Run: headless pygame with SDL's dummy video driver; simulated clock (each Clock.tick advances the game by its frame time, no real sleeping); random seed 0; keys injected as events and as key.get_pressed() state; mouse plan: one left click at the window centre at the start of phase 2, then a move to the lower-right quarter at the start of phase 3.
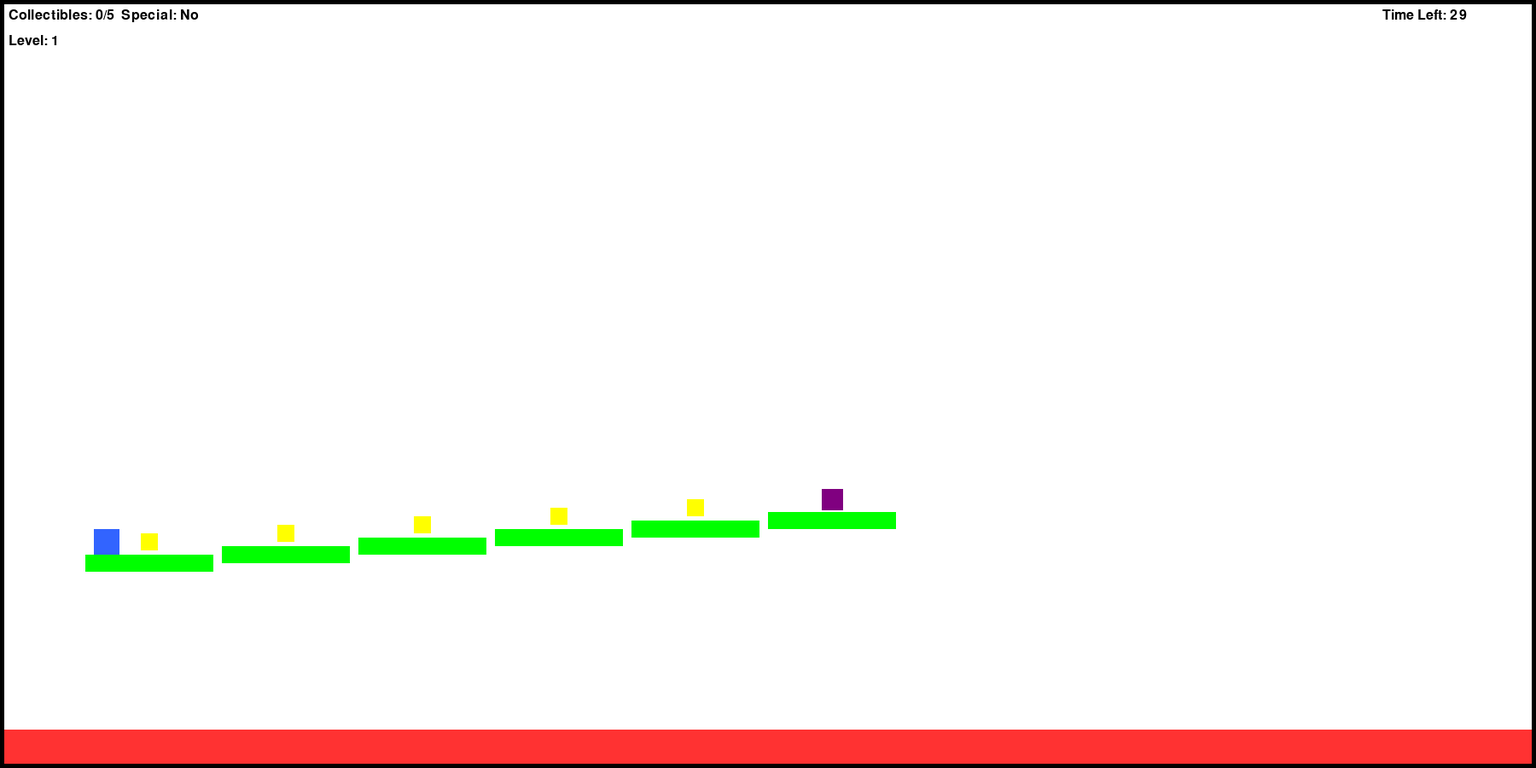
Frame 1 of 3 · flips 1–60 · no input
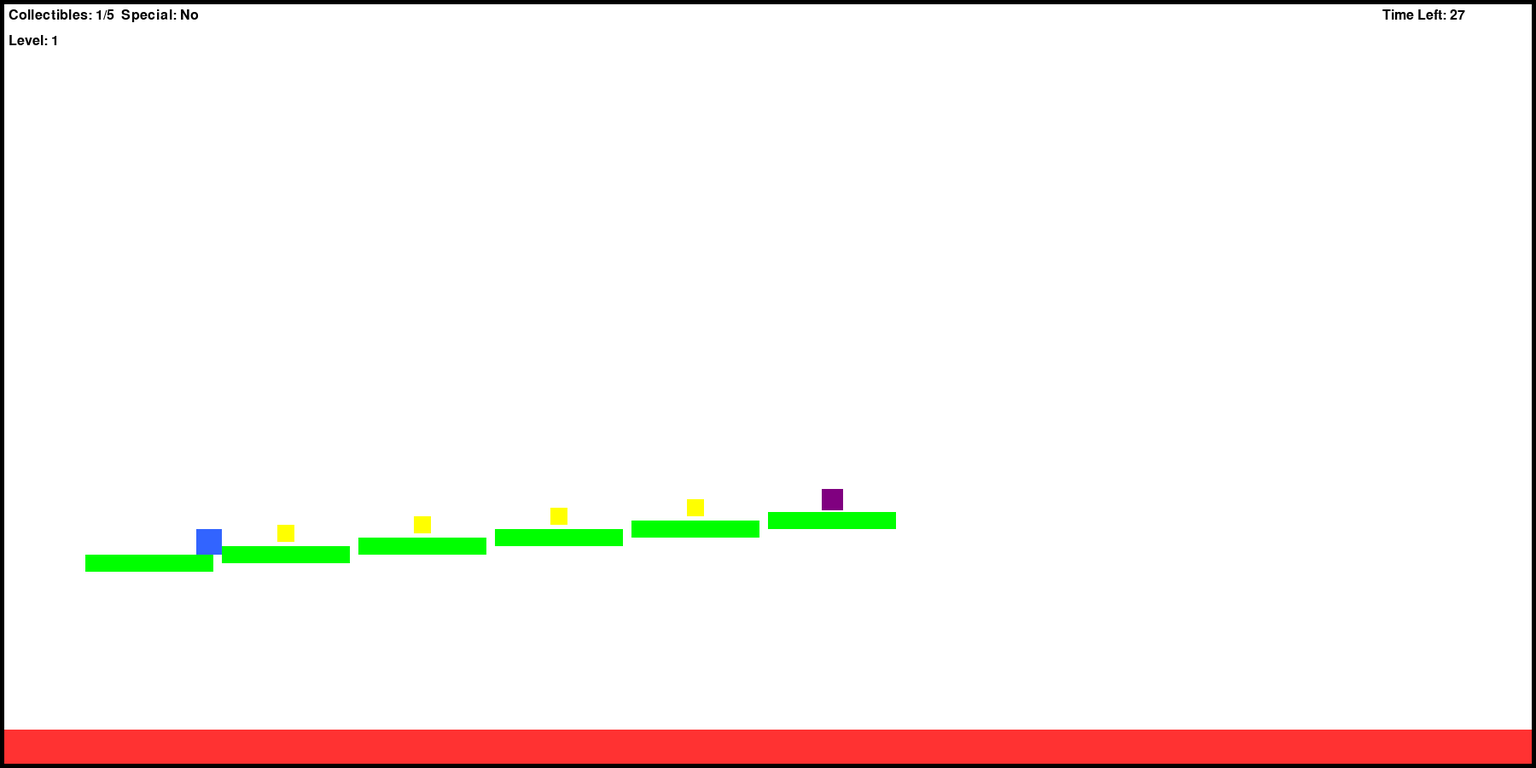
Frame 2 of 3 · flips 61–180 · clicked the window centre · tapped SPACE, RETURN · held RIGHT (→), D
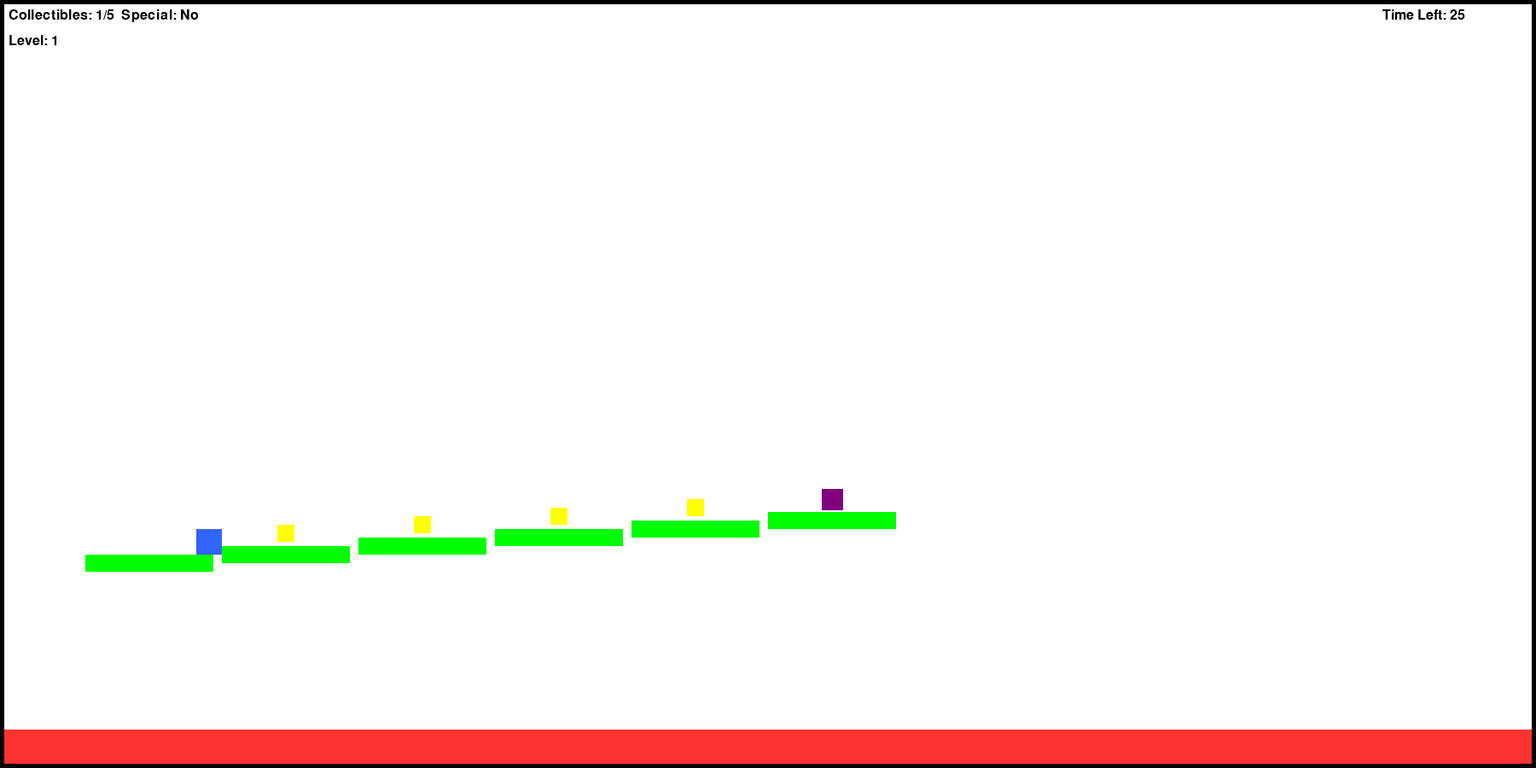
Frame 3 of 3 · flips 181–300 · moved the mouse to the lower-right quarter · held DOWN (↓), S

The pygame program that drew these frames:

import pygame
import sys



# Initialize pygame.
pygame.init()



# Set the screen settings.
SCREEN_WIDTH = 1800
SCREEN_HEIGHT = 900
SCREEN = pygame.display.set_mode((SCREEN_WIDTH, SCREEN_HEIGHT))
pygame.display.set_caption("Bario")
CLOCK = pygame.time.Clock()
FPS = 60



# Set the default colors.
WHITE   = (255, 255, 255)
BLACK   = (0, 0, 0)
BLUE    = (50, 100, 255)
GREEN   = (0, 255, 0)
RED     = (255, 50, 50)
YELLOW  = (255, 255, 0)
PURPLE  = (128, 0, 128)

ALICE_BLUE      = (240, 248, 255)
HONEYDEW        = (240, 255, 240)
LAVENDER_BLUSH  = (255, 240, 245)
BEIGE           = (245, 245, 220)
FOREST_GREEN    = (34, 139, 34)
STEEL_BLUE      = (70, 130, 180)
DARK_SLATE_GRAY = (47, 79, 79)
SADDLE_BROWN    = (139, 69, 19)



# Set the border thickness.
BORDER_THICKNESS = 5



# Set the gravity factor.
GRAVITY = 0.5



# Set the fonts.
FONT = pygame.font.SysFont('Arial', 24)
MESSAGE_FONT = pygame.font.SysFont('Arial', 48)



levels = [
    {
        "platforms": [
            (100, 650, 150, 20),
            (260, 640, 150, 20),
            (420, 630, 150, 20),
            (580, 620, 150, 20),
            (740, 610, 150, 20),
            (900, 600, 150, 20)
        ],
        "collectibles": [
            (175, 635),
            (335, 625),
            (495, 615),
            (655, 605),
            (815, 595)
        ],
        "special_collectible": (975, 585),
        "timer": 30,
        "background_color": WHITE,
        "platform_color": GREEN,
        "collectible_color": YELLOW,
        "special_collectible_color": PURPLE,
        "lava_color": RED
    },
    {
        "platforms": [
            (100, 700, 150, 20),
            (300, 660, 150, 20),
            (500, 620, 150, 20),
            (700, 580, 150, 20),
            (900, 540, 150, 20),
            (750, 500, 150, 20)
        ],
        "collectibles": [
            (175, 685),
            (375, 645),
            (575, 605),
            (775, 565),
            (975, 525)
        ],
        "special_collectible": (825, 485),
        "timer": 25,
        "background_color": (230, 230, 255),  # light blueish
        "platform_color": (0, 200, 0),
        "collectible_color": (255, 200, 0),
        "special_collectible_color": (200, 0, 200),
        "lava_color": (200, 0, 0)
    },
    {
        "platforms": [
            (150, 680, 140, 20),
            (350, 640, 140, 20),
            (550, 600, 140, 20),
            (750, 560, 140, 20),
            (950, 520, 140, 20),
            (1150, 480, 140, 20)
        ],
        "collectibles": [
            (220, 665),
            (420, 625),
            (620, 585),
            (820, 545),
            (1020, 505)
        ],
        "special_collectible": (1280, 465),
        "timer": 20,
        "background_color": (200, 255, 200),  # light green
        "platform_color": FOREST_GREEN,
        "collectible_color": (255, 215, 0),     # gold
        "special_collectible_color": (138, 43, 226),  # blue violet
        "lava_color": (255, 69, 0)              # orange red
    },
    {
        "platforms": [
            (200, 700, 130, 20),
            (400, 660, 130, 20),
            (600, 620, 130, 20),
            (800, 580, 130, 20),
            (1000, 540, 130, 20),
            (1200, 500, 130, 20)
        ],
        "collectibles": [
            (265, 685),
            (465, 645),
            (665, 605),
            (865, 565),
            (1065, 525)
        ],
        "special_collectible": (1265, 485),
        "timer": 18,
        "background_color": (240, 230, 140),  # khaki
        "platform_color": (139, 69, 19),        # saddlebrown
        "collectible_color": (255, 140, 0),       # dark orange
        "special_collectible_color": (75, 0, 130),# indigo
        "lava_color": (178, 34, 34)             # firebrick
    },
    {
        "platforms": [
            (150, 720, 120, 20),
            (320, 680, 120, 20),
            (490, 640, 120, 20),
            (660, 600, 120, 20),
            (830, 560, 120, 20),
            (1000, 520, 120, 20)
        ],
        "collectibles": [
            (210, 705),
            (370, 665),
            (540, 625),
            (710, 585),
            (880, 545)
        ],
        "special_collectible": (1050, 505),
        "timer": 16,
        "background_color": (255, 228, 225),  # misty rose
        "platform_color": (205, 92, 92),        # indian red
        "collectible_color": (255, 160, 122),     # light salmon
        "special_collectible_color": (199, 21, 133),  # medium violet red
        "lava_color": (220, 20, 60)             # crimson
    },
    {
        "platforms": [
            (200, 730, 110, 20),
            (370, 690, 110, 20),
            (540, 650, 110, 20),
            (710, 610, 110, 20),
            (880, 570, 110, 20),
            (1050, 530, 110, 20)
        ],
        "collectibles": [
            (265, 715),
            (435, 675),
            (605, 635),
            (775, 595),
            (945, 555)
        ],
        "special_collectible": (1115, 515),
        "timer": 14,
        "background_color": (224, 255, 255),  # light cyan
        "platform_color": (32, 178, 170),       # light sea green
        "collectible_color": (0, 206, 209),       # turquoise
        "special_collectible_color": (72, 61, 139), # dark slate blue
        "lava_color": (139, 0, 0)               # dark red
    },
    {
        "platforms": [
            (250, 740, 100, 20),
            (400, 700, 100, 20),
            (550, 660, 100, 20),
            (700, 620, 100, 20),
            (850, 580, 100, 20),
            (1000, 540, 100, 20)
        ],
        "collectibles": [
            (300, 725),
            (450, 685),
            (600, 645),
            (750, 605),
            (900, 565)
        ],
        "special_collectible": (1050, 525),
        "timer": 12,
        "background_color": HONEYDEW,
        "platform_color": (60, 179, 113),  # medium sea green
        "collectible_color": (173, 255, 47),  # green yellow
        "special_collectible_color": (138, 43, 226),  # blue violet (reuse or change as desired)
        "lava_color": (165, 42, 42)           # brown
    },
    {
        "platforms": [
            (300, 750, 90, 20),
            (450, 700, 90, 20),
            (600, 650, 90, 20),
            (750, 600, 90, 20),
            (900, 550, 90, 20),
            (1050, 500, 90, 20)
        ],
        "collectibles": [
            (345, 735),
            (495, 685),
            (645, 635),
            (795, 585),
            (945, 535)
        ],
        "special_collectible": (1105, 465),
        "timer": 10,
        "background_color": LAVENDER_BLUSH,
        "platform_color": (218, 112, 214),  # orchid
        "collectible_color": (255, 182, 193),  # light pink
        "special_collectible_color": (199, 21, 133),  # medium violet red
        "lava_color": (255, 99, 71)           # tomato
    },
    {
        "platforms": [
            (350, 760, 80, 20),
            (500, 710, 80, 20),
            (650, 660, 80, 20),
            (800, 610, 80, 20),
            (950, 560, 80, 20),
            (1100, 510, 80, 20)
        ],
        "collectibles": [
            (390, 745),
            (540, 695),
            (690, 645),
            (840, 595),
            (990, 545)
        ],
        "special_collectible": (1150, 485),
        "timer": 8,
        "background_color": ALICE_BLUE,
        "platform_color": STEEL_BLUE,
        "collectible_color": (255, 215, 0),  # gold
        "special_collectible_color": (75, 0, 130),  # indigo
        "lava_color": SADDLE_BROWN
    },
    {
        "platforms": [
            (400, 770, 70, 20),
            (540, 720, 70, 20),
            (680, 670, 70, 20),
            (820, 620, 70, 20),
            (960, 570, 70, 20),
            (1100, 520, 70, 20)
        ],
        "collectibles": [
            (435, 755),
            (575, 705),
            (715, 655),
            (855, 605),
            (995, 555)
        ],
        "special_collectible": (1155, 505),
        "timer": 6,
        "background_color": BEIGE,
        "platform_color": DARK_SLATE_GRAY,
        "collectible_color": (255, 105, 180),  # hot pink
        "special_collectible_color": (138, 43, 226),  # blue violet
        "lava_color": (128, 0, 0)             # maroon
    }
]



def total_normal_collectibles (level_config):
    
    return len(level_config["collectibles"])



class Player (pygame.sprite.Sprite):

    def __init__ (self, x, y):

        super().__init__()
        self.width = 30
        self.height = 30
        self.image = pygame.Surface((self.width, self.height))
        self.image.fill(BLUE)
        self.rect = self.image.get_rect(topleft=(x, y))
        self.velocity_x = 0
        self.velocity_y = 0
        self.speed = 5
        self.jump_strength = 12
        self.on_ground = False


    def update (self, platforms):

        keys = pygame.key.get_pressed()
        self.velocity_x = 0
        if keys[pygame.K_LEFT]:
            self.velocity_x = -self.speed
        if keys[pygame.K_RIGHT]:
            self.velocity_x = self.speed
        if keys[pygame.K_SPACE] and self.on_ground:
            self.velocity_y = -self.jump_strength
            self.on_ground = False

        self.velocity_y += GRAVITY

        # Horizontal movement and collisions
        self.rect.x += self.velocity_x
        self.handle_horizontal_collisions(platforms)
        # Vertical movement and collisions
        self.rect.y += self.velocity_y
        self.handle_vertical_collisions(platforms)
        
        # Clamp player to playable area (inside border)
        playable_rect = pygame.Rect(BORDER_THICKNESS, BORDER_THICKNESS, 
                                    SCREEN_WIDTH - 2 * BORDER_THICKNESS, 
                                    SCREEN_HEIGHT - 2 * BORDER_THICKNESS)
        self.rect.clamp_ip(playable_rect)


    def handle_horizontal_collisions (self, platforms):

        for plat in platforms:
            if self.rect.colliderect(plat.rect):
                if self.velocity_x > 0:
                    self.rect.right = plat.rect.left
                elif self.velocity_x < 0:
                    self.rect.left = plat.rect.right


    def handle_vertical_collisions (self, platforms):

        self.on_ground = False
        for plat in platforms:
            if self.rect.colliderect(plat.rect):
                if self.velocity_y > 0:
                    self.rect.bottom = plat.rect.top
                    self.velocity_y = 0
                    self.on_ground = True
                elif self.velocity_y < 0:
                    self.rect.top = plat.rect.bottom
                    self.velocity_y = 0



class Platform (pygame.sprite.Sprite):

    def __init__ (self, x, y, width, height, color = GREEN):

        super().__init__()
        self.image = pygame.Surface((width, height))
        self.image.fill(color)
        self.rect = self.image.get_rect(topleft = (x, y))



class Collectible (pygame.sprite.Sprite):

    def __init__ (self, x, y, size = 20, color = YELLOW):

        super().__init__()
        self.size = size
        self.image = pygame.Surface((self.size, self.size))
        self.image.fill(color)
        self.rect = self.image.get_rect(center = (x, y))



class SpecialCollectible (Collectible):

    def __init__ (self, x, y, color = PURPLE):

        super().__init__(x, y, size = 25, color = color)



def run_level (level_config, level_number):

    # Retrieve custom colors from the level config (or use defaults)
    bg_color       = level_config.get("background_color", WHITE)
    plat_color     = level_config.get("platform_color", GREEN)
    coll_color     = level_config.get("collectible_color", YELLOW)
    spec_coll_color= level_config.get("special_collectible_color", PURPLE)
    lava_color     = level_config.get("lava_color", RED)
    
    # Create groups for this level
    all_sprites = pygame.sprite.Group()
    safe_platforms = pygame.sprite.Group()
    collectible_group = pygame.sprite.Group()
    special_group = pygame.sprite.Group()

    # Create lava base platform (red) inside the border
    lava_platform = Platform(BORDER_THICKNESS, SCREEN_HEIGHT - 40 - BORDER_THICKNESS,
                             SCREEN_WIDTH - 2 * BORDER_THICKNESS, 40, color=lava_color)
    all_sprites.add(lava_platform)

    # Create safe platforms from level data using custom platform color
    platform_list = []
    for plat_data in level_config["platforms"]:
        plat = Platform(*plat_data, color=plat_color)
        safe_platforms.add(plat)
        all_sprites.add(plat)
        platform_list.append(plat)

    # Create normal collectibles using explicit positions and custom color
    for pos in level_config["collectibles"]:
        collectible = Collectible(*pos, color=coll_color)
        collectible_group.add(collectible)
        all_sprites.add(collectible)

    # Create the special collectible using its explicit position and custom color
    special_item = SpecialCollectible(*level_config["special_collectible"], color=spec_coll_color)
    special_group.add(special_item)
    all_sprites.add(special_item)

    # Place the player on the first safe platform
    start_plat = platform_list[0]
    player = Player(start_plat.rect.x + 10, start_plat.rect.y - 30)
    all_sprites.add(player)

    # Level parameters
    level_timer = level_config["timer"]
    total_normals = total_normal_collectibles(level_config)
    collected_normal = 0
    special_collected = False

    # Timer
    start_ticks = pygame.time.get_ticks()

    # Level game loop
    level_running = True
    level_win = False
    level_lose = False

    while level_running:

        CLOCK.tick(FPS)
        current_ticks = pygame.time.get_ticks()
        elapsed_seconds = (current_ticks - start_ticks) / 1000
        time_left = max(0, level_timer - elapsed_seconds)

        for event in pygame.event.get():
            if event.type == pygame.QUIT:
                pygame.quit()
                sys.exit()
            if event.type == pygame.MOUSEBUTTONDOWN:
                pass

        if not level_win and not level_lose:
            player.update(safe_platforms.sprites())

            # Lose if player touches lava
            if player.rect.colliderect(lava_platform.rect):
                level_lose = True

            # Check for normal collectible collisions
            collected = pygame.sprite.spritecollide(player, collectible_group, True)
            if collected:
                collected_normal += len(collected)

            # Check for special collectible collision (only valid if all normal ones are collected)
            if collected_normal == total_normals and pygame.sprite.spritecollide(player, special_group, True):
                special_collected = True

            # Win condition: all collectibles (normal and special) collected
            if collected_normal >= total_normals and special_collected:
                level_win = True

            # Lose condition: timer runs out
            if time_left <= 0:
                level_lose = True

        # --- Drawing ---
        if level_win or level_lose:
            # Clear screen to background color and draw border
            SCREEN.fill(bg_color)
            pygame.draw.rect(SCREEN, BLACK, (0, 0, SCREEN_WIDTH, SCREEN_HEIGHT), BORDER_THICKNESS)
            if level_win:
                win_text = MESSAGE_FONT.render(f"Level {level_number} Complete!", True, BLUE)
                text_rect = win_text.get_rect(center=(SCREEN_WIDTH // 2, SCREEN_HEIGHT // 2))
                SCREEN.blit(win_text, text_rect)
                pygame.display.flip()
                pygame.time.delay(1500)
                return "win"
            else:
                over_text = MESSAGE_FONT.render("Game Over!", True, RED)
                text_rect = over_text.get_rect(center=(SCREEN_WIDTH // 2, SCREEN_HEIGHT // 2))
                SCREEN.blit(over_text, text_rect)
                restart_button = pygame.Rect(SCREEN_WIDTH // 2 - 75, SCREEN_HEIGHT // 2 + 60, 150, 40)
                pygame.draw.rect(SCREEN, BLUE, restart_button)
                restart_text = FONT.render("Restart", True, WHITE)
                restart_text_rect = restart_text.get_rect(center=restart_button.center)
                SCREEN.blit(restart_text, restart_text_rect)
                pygame.display.flip()

                waiting = True
                while waiting:
                    CLOCK.tick(FPS)
                    for event in pygame.event.get():
                        if event.type == pygame.QUIT:
                            pygame.quit()
                            sys.exit()
                        if event.type == pygame.MOUSEBUTTONDOWN:
                            if restart_button.collidepoint(pygame.mouse.get_pos()):
                                return "lose"
        else:

            SCREEN.fill(bg_color)
            all_sprites.draw(SCREEN)
            # UI elements: timer, collectibles counter, level number.
            timer_text = FONT.render(f"Time Left: {int(time_left)}", True, BLACK)
            SCREEN.blit(timer_text, (SCREEN_WIDTH - 180, 10))
            counter_text = FONT.render(
                f"Collectibles: {collected_normal}/{total_normals}  Special: {'Yes' if special_collected else 'No'}",
                True, BLACK)
            SCREEN.blit(counter_text, (10, 10))
            level_text = FONT.render(f"Level: {level_number}", True, BLACK)
            SCREEN.blit(level_text, (10, 40))
            # Draw border
            pygame.draw.rect(SCREEN, BLACK, (0, 0, SCREEN_WIDTH, SCREEN_HEIGHT), BORDER_THICKNESS)
            pygame.display.flip()

    return "lose"



def main ():

    current_level_index = 0

    while True:

        result = run_level(levels[current_level_index], current_level_index + 1)

        if result == "win":
            
            if current_level_index == len(levels) - 1:

                finished = False

                while not finished:

                    SCREEN.fill(WHITE)
                    pygame.draw.rect(SCREEN, BLACK, (0, 0, SCREEN_WIDTH, SCREEN_HEIGHT), BORDER_THICKNESS)
                    final_text = MESSAGE_FONT.render("You Win the Game!", True, BLUE)
                    text_rect = final_text.get_rect(center=(SCREEN_WIDTH // 2, SCREEN_HEIGHT // 2))
                    SCREEN.blit(final_text, text_rect)
                    restart_button = pygame.Rect(SCREEN_WIDTH // 2 - 75, SCREEN_HEIGHT // 2 + 60, 150, 40)
                    pygame.draw.rect(SCREEN, BLUE, restart_button)
                    restart_text = FONT.render("Restart", True, WHITE)
                    restart_text_rect = restart_text.get_rect(center=restart_button.center)
                    SCREEN.blit(restart_text, restart_text_rect)
                    pygame.display.flip()

                    for event in pygame.event.get():
                        if event.type == pygame.QUIT:
                            pygame.quit()
                            sys.exit()
                        if event.type == pygame.MOUSEBUTTONDOWN:
                            if restart_button.collidepoint(pygame.mouse.get_pos()):
                                finished = True
                                current_level_index = 0

            else:
                current_level_index += 1

        elif result == "lose":

            current_level_index = 0



if __name__ == "__main__":

    # Run the game.
    main()
